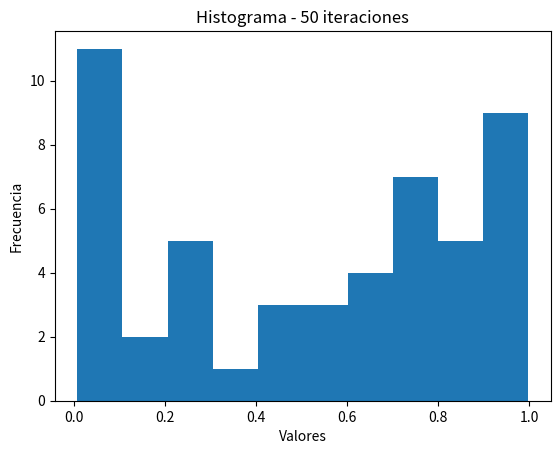
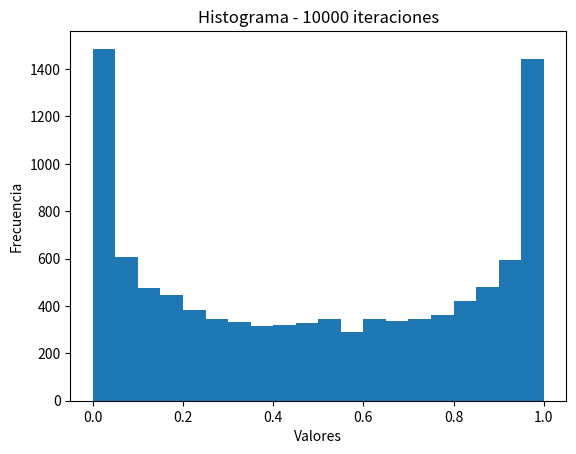

The script that saved these images, in order:
#Importamos las librerias necesarias para trabajar con listas y realizar el respectivo histograma
import numpy as np 
import matplotlib.pyplot as plt 

#1. Modelo Caótico: Mapeo Logístico
#En primera instancia, escogemos los parametros utilizados y una lista donde 
#guardaremos cada x adicional

r = 4 
xn = 0.4
datos_50 = []

#Definimos un ciclo for para obtener un numero aleatorio, teniendo en cuenta 
#el modelo
for i in range(50):
    xn = r*xn*(1 - xn)
    datos_50.append(xn)

N_50 = len(datos_50)

print("El valor aleatorio obtenido luego de 50 iteraciones es: ", datos_50[-1])

#Ahora, calculamos la estadistica de los datos obtenidos: 

datos_50 = np.array(datos_50)

#En primer lugar, calculamos el promedio
x_mean_50 = np.mean(datos_50)

#Luego, la varianza 
varianza_50 = np.sum((datos_50 - x_mean_50)**2)/N_50

#Finalmente, la asimetria
asimetria_50 = np.sum(((datos_50 - x_mean_50)/((varianza_50)**(1/2)))**3)/N_50

#Asi, imprimimos los valores estadisticos: 
print("El valor promedio de los datos (50 iteraciones) es: ", x_mean_50)
print("El valor de varianza de los datos (50 iteraciones) es: ", varianza_50)
print("El valor de asimetria de los datos (50 iteraciones) es: ", asimetria_50)



#Ahora repetimos el procedimiento para 10000 iteraciones

r = 4 
xn = 0.4
datos_10000 = []

for i in range(10000):
    xn = r*xn*(1 - xn)
    datos_10000.append(xn)

N_10000 = len(datos_10000)

print("El valor aleatorio obtenido luego de 10000 iteraciones es: ", datos_10000[-1])

datos_10000 = np.array(datos_10000)

x_mean_10000 = np.mean(datos_10000)
varianza_10000 = np.sum((datos_10000 - x_mean_10000)**2)/N_10000
asimetria_10000 = np.sum(((datos_10000 - x_mean_10000)/((varianza_10000)**(1/2)))**3)/N_10000

print("El valor promedio de los datos (10000 iteraciones) es: ", x_mean_10000)
print("El valor de varianza de los datos (10000 iteraciones) es: ", varianza_10000)
print("El valor de asimetria de los datos (10000 iteraciones) es: ", asimetria_10000)



#Con esto, realizamos los histogramas

plt.figure()
plt.hist(datos_50, bins=10)
plt.title("Histograma - 50 iteraciones")
plt.xlabel("Valores")
plt.ylabel("Frecuencia")

plt.figure()
plt.hist(datos_10000, bins=20)
plt.title("Histograma - 10000 iteraciones")
plt.xlabel("Valores")
plt.ylabel("Frecuencia")

plt.show()
